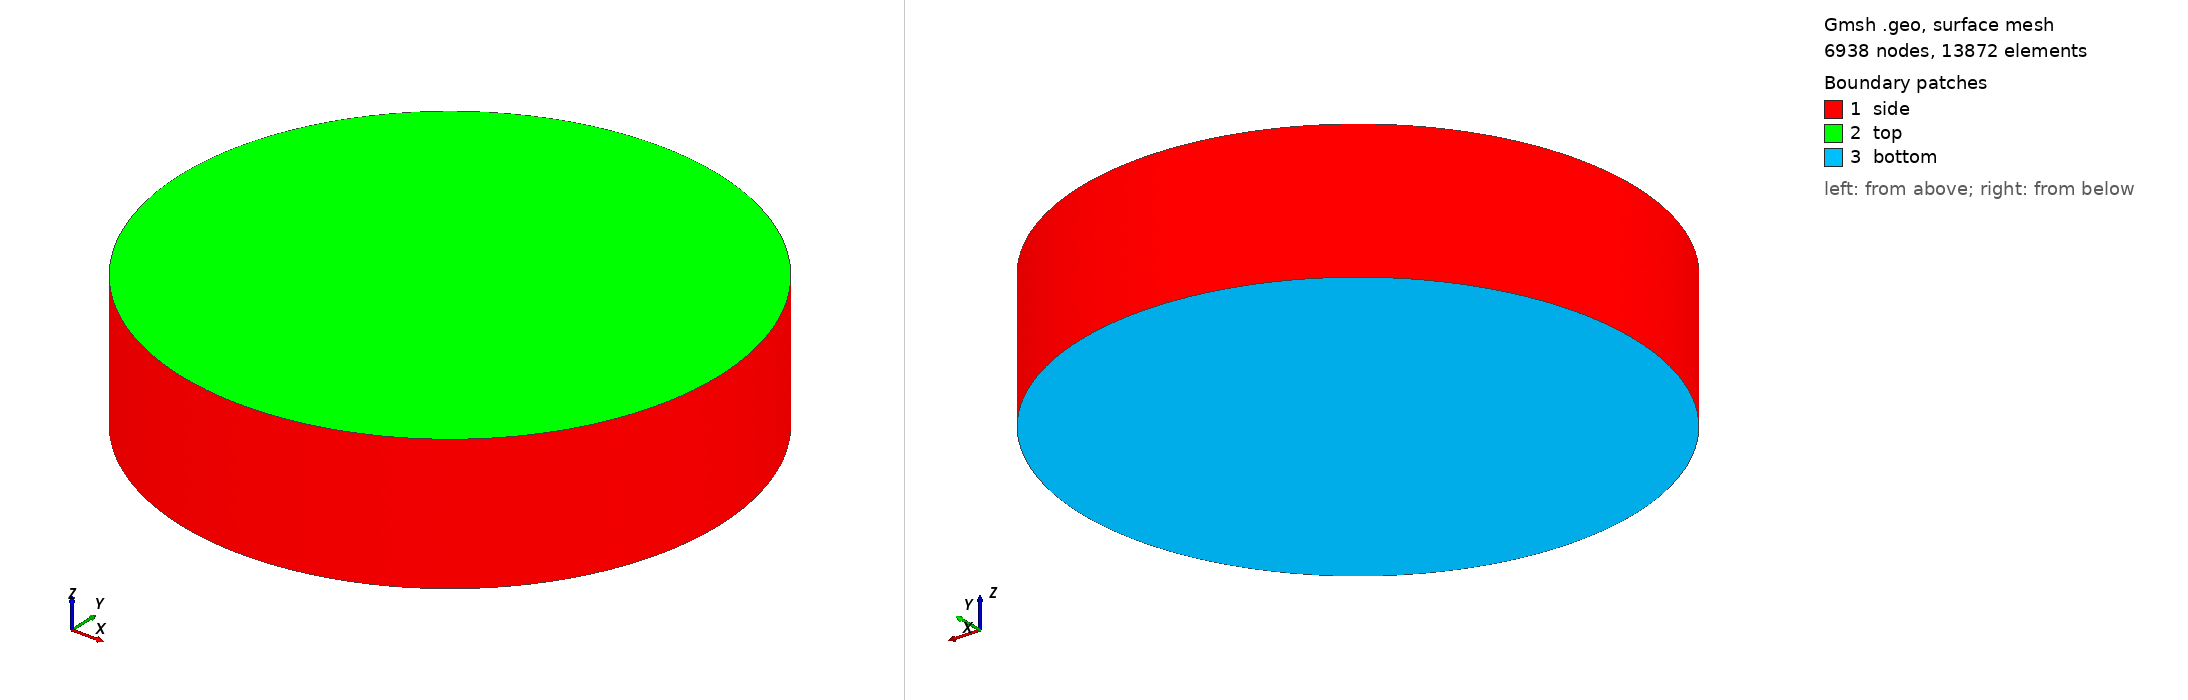

Gmsh geometry script, surface-meshed: 6938 nodes, 13872 surface elements. Boundary patches (legend numbers): 1 side, 2 top, 3 bottom. Left view from above one corner, right view from below the opposite corner. Legend entries are the model's physical surfaces. The drawing asked Gmsh for element sizes between 1% and 20% of the model's largest extent; the script's own settings can give other sizes.

=== puck_refined_symmetric_10k.geo (drawn) ===
// puck_refined_symmetric_10k.geo
// Analytical distance-to-boundary refinement scheme tuned near 10k nodes.

lc_shell = 0.080;
lc_bulk = 0.40;
shell_band = 0.12;
trans_band = 0.25;

Include "puck_refined_symmetric.geo";


=== puck_refined_symmetric.geo (included by puck_refined_symmetric_10k.geo) ===
SetFactory("OpenCASCADE");

// Symmetric all-surface refinement for 3D puck runs.
// Recommendation:
//   - keep the surface floor at 25 um to preserve ~10x surface sampling density
//     relative to the old 80 um puck mesh
//   - cut runtime by thinning the refined boundary band and coarsening the core
//
// Defaults here keep the 25 um surface floor but make the boundary layer much
// thinner so the whole-domain tet count stays practical.
//   lc_shell   = 0.025 mm
//   lc_bulk    = 1.00  mm
//   shell_band = 0.05  mm
//   trans_band = 0.10  mm

If (!Exists(radius))
  radius = 2.0;
EndIf
If (!Exists(height))
  height = 1.0;
EndIf
If (!Exists(lc_shell))
  lc_shell = 0.025;
EndIf
If (!Exists(lc_bulk))
  lc_bulk = 1.00;
EndIf
If (!Exists(shell_band))
  shell_band = 0.05;
EndIf
If (!Exists(trans_band))
  trans_band = 0.10;
EndIf

Cylinder(1) = {0.0, 0.0, 0.0, 0.0, 0.0, height, radius};
bnd[] = Boundary{ Volume{1}; };

top[] = Surface In BoundingBox{
  -radius - 0.1, -radius - 0.1, height - 0.01,
   radius + 0.1,  radius + 0.1, height + 0.01
};

bot[] = Surface In BoundingBox{
  -radius - 0.1, -radius - 0.1, -0.01,
   radius + 0.1,  radius + 0.1, 0.01
};

side[] = {};
For i In {0:#bnd[]-1}
  is_top = 0;
  is_bot = 0;
  For j In {0:#top[]-1}
    If (bnd[i] == top[j])
      is_top = 1;
    EndIf
  EndFor
  For j In {0:#bot[]-1}
    If (bnd[i] == bot[j])
      is_bot = 1;
    EndIf
  EndFor
  If (!is_top && !is_bot)
    side[] += {bnd[i]};
  EndIf
EndFor

Physical Volume("puck", 1) = {1};
Physical Surface("boundary", 11) = {bnd[]};
Physical Surface("top", 12) = {top[]};
Physical Surface("bottom", 13) = {bot[]};
Physical Surface("side", 14) = {side[]};

Field[1] = Distance;
Field[1].FacesList = {bnd[]};
Field[1].Sampling = 100;

Field[2] = Threshold;
Field[2].IField = 1;
Field[2].LcMin = lc_shell;
Field[2].LcMax = lc_bulk;
Field[2].DistMin = shell_band;
Field[2].DistMax = shell_band + trans_band;
Field[2].StopAtDistMax = 1;

Background Field = 2;

Mesh.MeshSizeExtendFromBoundary = 0;
Mesh.MeshSizeFromCurvature = 0;
Mesh.MeshSizeFromPoints = 0;
Mesh.MeshSizeMin = lc_shell;
Mesh.MeshSizeMax = lc_bulk;
Mesh.Optimize = 0;
Mesh.Algorithm3D = 10;
Mesh.OptimizeNetgen = 0;
Mesh.Smoothing = 1;
Mesh.CharacteristicLengthFactor = 1.0;
